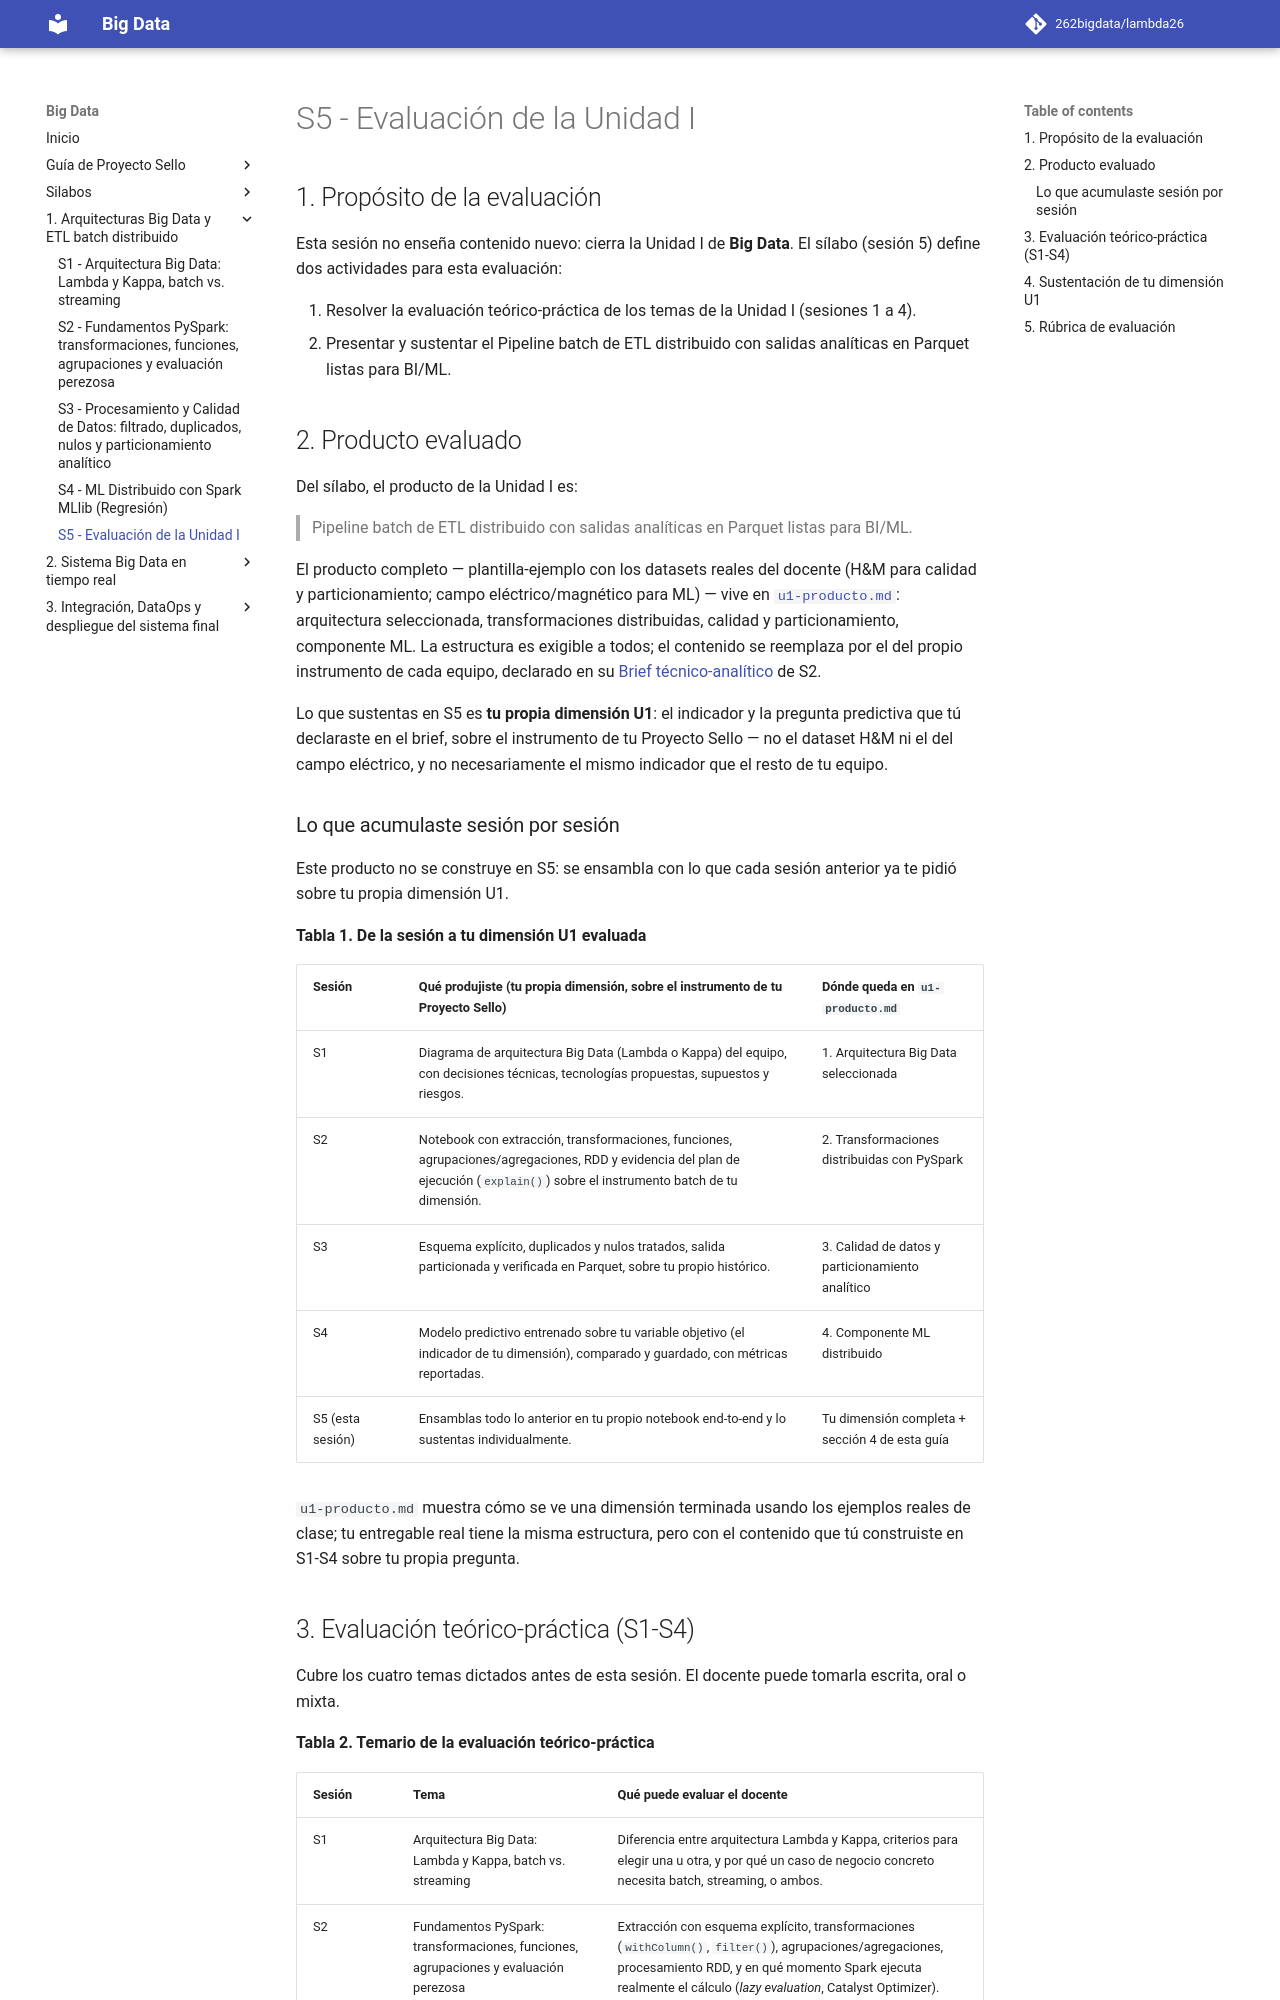

repository: Nick-Saim-MJ/Analisis_de_trafico_de_red · page: sesiones/S05_Evaluacion_Unidad_1/index.html · generator: mkdocs

# S5 - Evaluación de la Unidad I

## 1. Propósito de la evaluación

Esta sesión no enseña contenido nuevo: cierra la Unidad I de **Big Data**. El sílabo (sesión 5) define dos actividades para esta evaluación:

1. Resolver la evaluación teórico-práctica de los temas de la Unidad I (sesiones 1 a 4).
2. Presentar y sustentar el Pipeline batch de ETL distribuido con salidas analíticas en Parquet listas para BI/ML.

## 2. Producto evaluado

Del sílabo, el producto de la Unidad I es:

> Pipeline batch de ETL distribuido con salidas analíticas en Parquet listas para BI/ML.

El producto completo — plantilla-ejemplo con los datasets reales del docente (H&M para calidad y particionamiento; campo eléctrico/magnético para ML) — vive en [`u1-producto.md`](../proyecto-sello/u1-producto.md): arquitectura seleccionada, transformaciones distribuidas, calidad y particionamiento, componente ML. La estructura es exigible a todos; el contenido se reemplaza por el del propio instrumento de cada equipo, declarado en su [Brief técnico-analítico](../proyecto-sello/brief.md) de S2.

Lo que sustentas en S5 es **tu propia dimensión U1**: el indicador y la pregunta predictiva que tú declaraste en el brief, sobre el instrumento de tu Proyecto Sello — no el dataset H&M ni el del campo eléctrico, y no necesariamente el mismo indicador que el resto de tu equipo.

### Lo que acumulaste sesión por sesión

Este producto no se construye en S5: se ensambla con lo que cada sesión anterior ya te pidió sobre tu propia dimensión U1.

**Tabla 1. De la sesión a tu dimensión U1 evaluada**

| Sesión | Qué produjiste (tu propia dimensión, sobre el instrumento de tu Proyecto Sello) | Dónde queda en `u1-producto.md` |
|---|---|---|
| S1 | Diagrama de arquitectura Big Data (Lambda o Kappa) del equipo, con decisiones técnicas, tecnologías propuestas, supuestos y riesgos. | 1. Arquitectura Big Data seleccionada |
| S2 | Notebook con extracción, transformaciones, funciones, agrupaciones/agregaciones, RDD y evidencia del plan de ejecución (`explain()`) sobre el instrumento batch de tu dimensión. | 2. Transformaciones distribuidas con PySpark |
| S3 | Esquema explícito, duplicados y nulos tratados, salida particionada y verificada en Parquet, sobre tu propio histórico. | 3. Calidad de datos y particionamiento analítico |
| S4 | Modelo predictivo entrenado sobre tu variable objetivo (el indicador de tu dimensión), comparado y guardado, con métricas reportadas. | 4. Componente ML distribuido |
| S5 (esta sesión) | Ensamblas todo lo anterior en tu propio notebook end-to-end y lo sustentas individualmente. | Tu dimensión completa + sección 4 de esta guía |

`u1-producto.md` muestra cómo se ve una dimensión terminada usando los ejemplos reales de clase; tu entregable real tiene la misma estructura, pero con el contenido que tú construiste en S1-S4 sobre tu propia pregunta.
